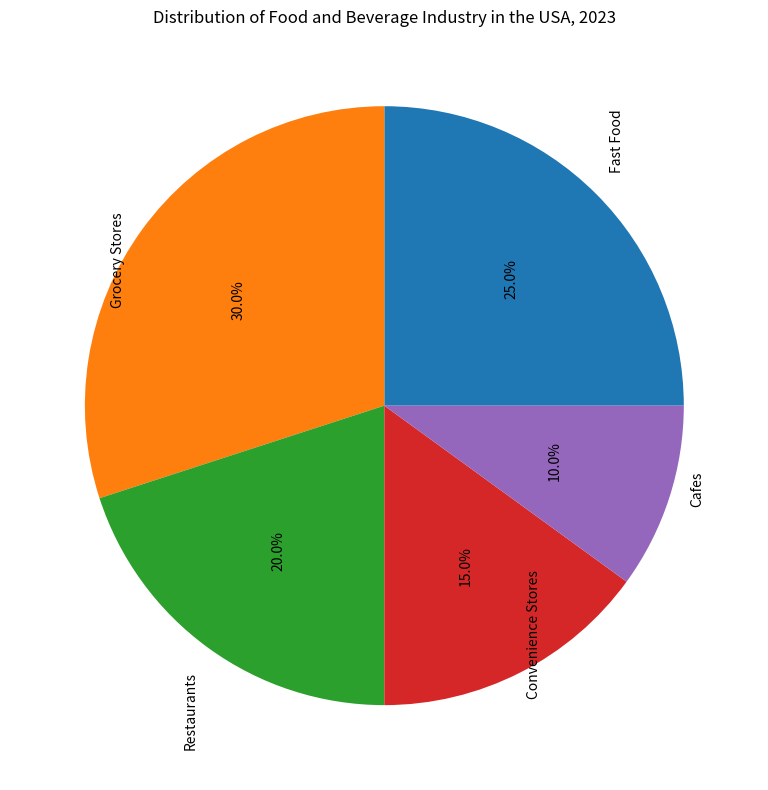

Here is the Python script that generated this plot: (Note: this script raises an exception after producing the figure.)

import matplotlib.pyplot as plt

# Create Figure
fig, ax = plt.subplots(figsize=(10, 8))

# Data
Segment = ["Fast Food", "Grocery Stores", "Restaurants", "Convenience Stores", "Cafes"]
Percentage = [25, 30, 20, 15, 10]

# Plot 
ax.pie(Percentage, labels=Segment, autopct='%1.1f%%', textprops={'wrap': True, 'rotation': 90})
plt.title('Distribution of Food and Beverage Industry in the USA, 2023')

# Save
plt.tight_layout()
plt.savefig('pie chart/png/463.png')
plt.show()
plt.clf()
